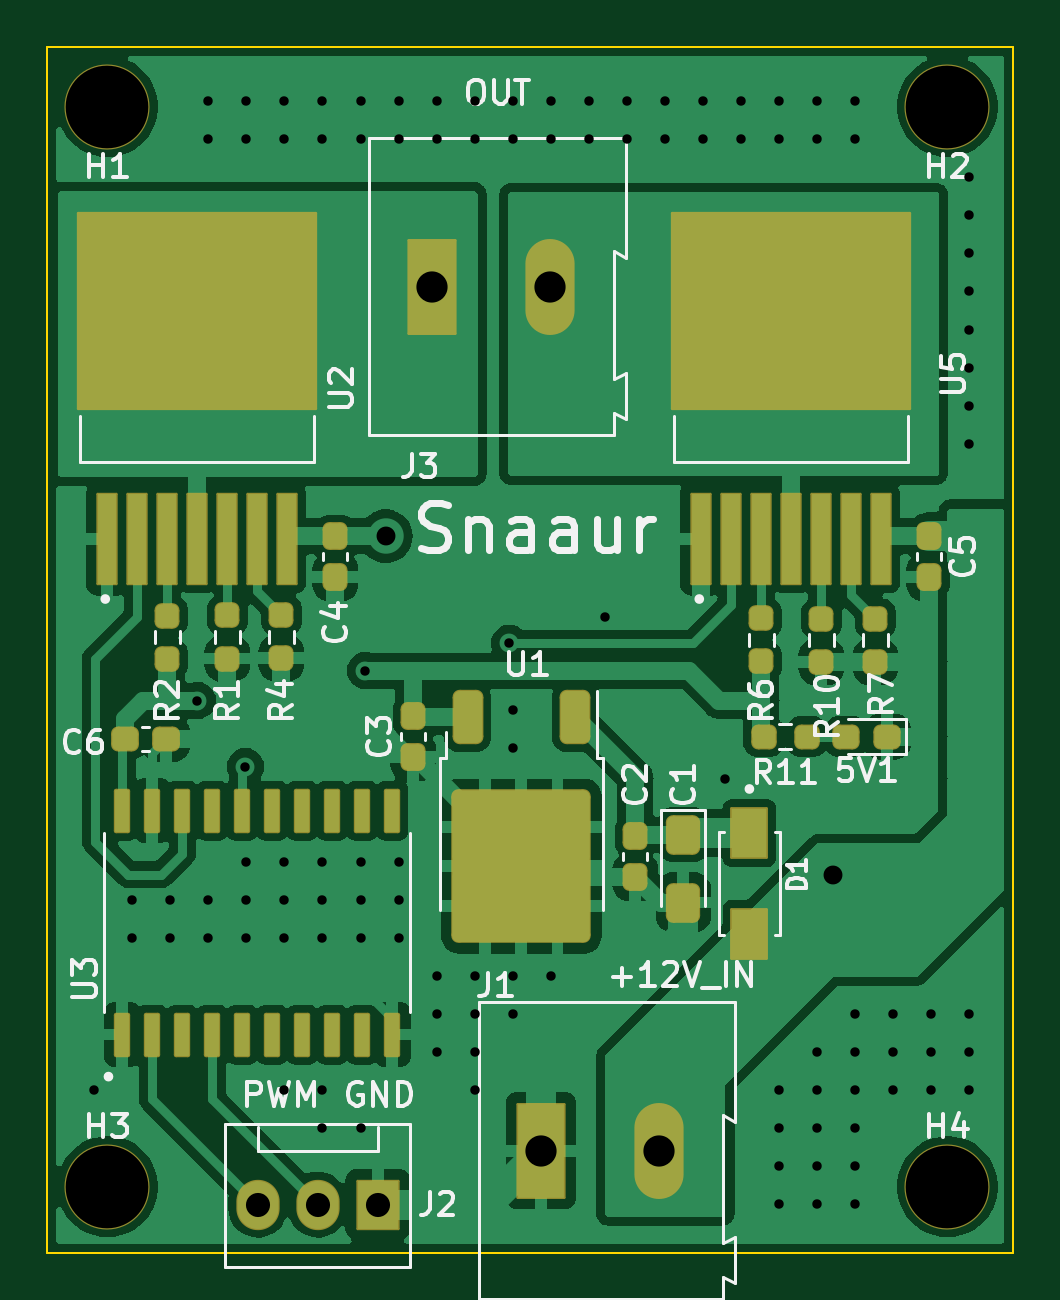
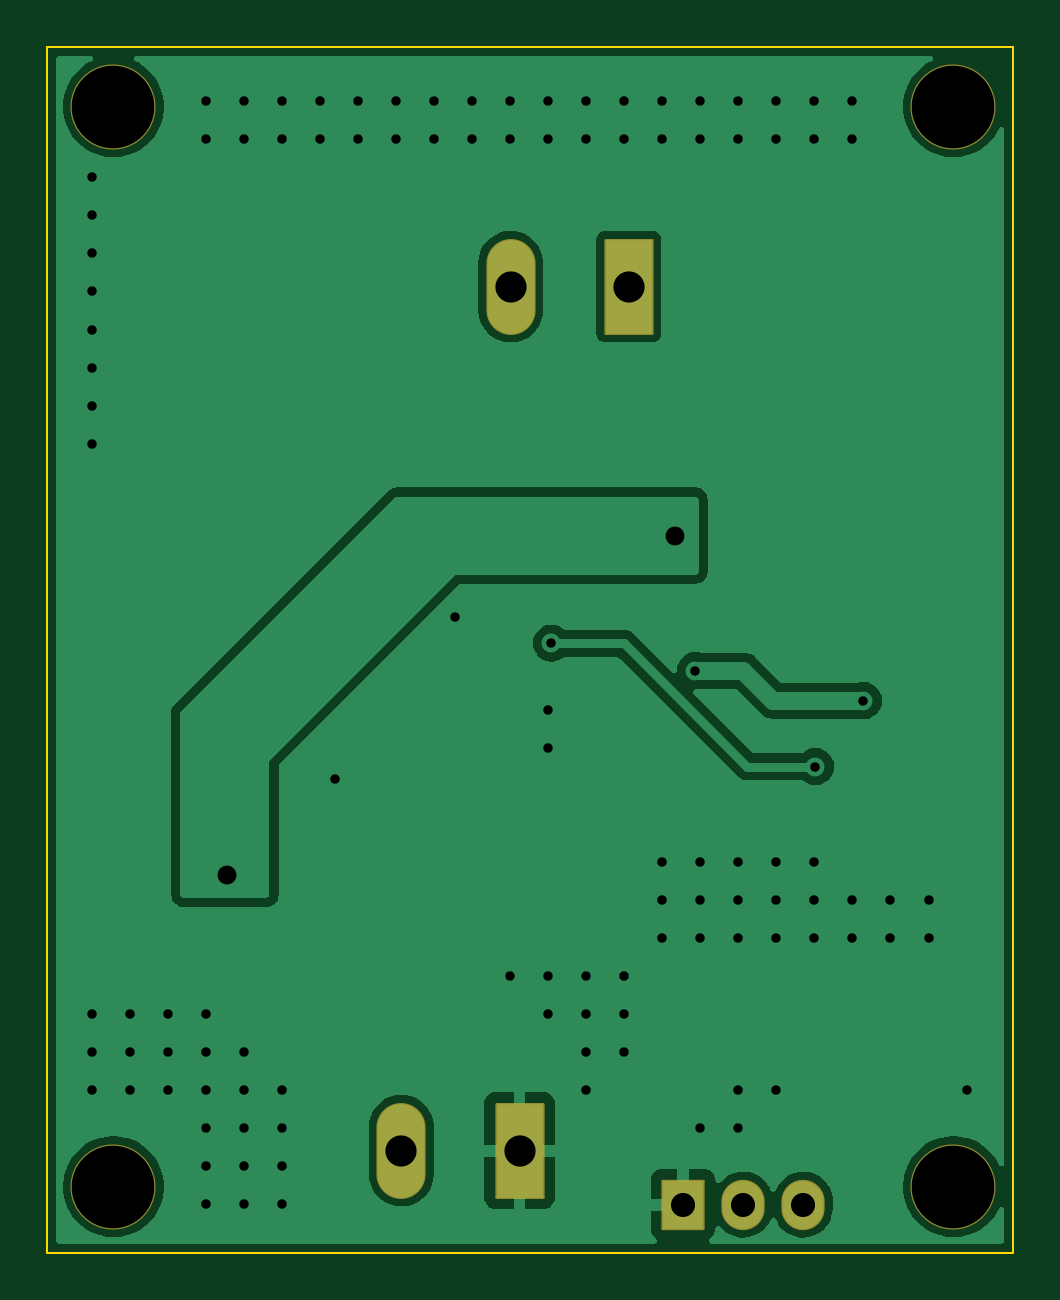
Circuit board: 11 layer files. Board 40.9 x 51.1 mm.
- bottom_copper: driver_motor-B_Cu.gbr (33907 bytes)
- bottom_mask: driver_motor-B_Mask.gbr (1724 bytes)
- paste: driver_motor-B_Paste.gbr (455 bytes)
- bottom_silk: driver_motor-B_Silkscreen.gbr (456 bytes)
- outline: driver_motor-Edge_Cuts.gbr (610 bytes)
- top_copper: driver_motor-F_Cu.gbr (106498 bytes)
- top_mask: driver_motor-F_Mask.gbr (5370 bytes)
- paste: driver_motor-F_Paste.gbr (12389 bytes)
- top_silk: driver_motor-F_Silkscreen.gbr (39416 bytes)
- drill: driver_motor-NPTH.drl (377 bytes)
- drill: driver_motor-PTH.drl (2362 bytes)

=== bottom_copper: driver_motor-B_Cu.gbr (33907 bytes, source omitted) ===
=== bottom_mask: driver_motor-B_Mask.gbr (1724 bytes, source withheld) ===
=== paste: driver_motor-B_Paste.gbr ===
%TF.GenerationSoftware,KiCad,Pcbnew,7.0.5*%
%TF.CreationDate,2023-07-07T01:57:58+07:00*%
%TF.ProjectId,driver_motor,64726976-6572-45f6-9d6f-746f722e6b69,rev?*%
%TF.SameCoordinates,Original*%
%TF.FileFunction,Paste,Bot*%
%TF.FilePolarity,Positive*%
%FSLAX46Y46*%
G04 Gerber Fmt 4.6, Leading zero omitted, Abs format (unit mm)*
G04 Created by KiCad (PCBNEW 7.0.5) date 2023-07-07 01:57:58*
%MOMM*%
%LPD*%
G01*
G04 APERTURE LIST*
G04 APERTURE END LIST*
M02*

=== bottom_silk: driver_motor-B_Silkscreen.gbr ===
%TF.GenerationSoftware,KiCad,Pcbnew,7.0.5*%
%TF.CreationDate,2023-07-07T01:57:58+07:00*%
%TF.ProjectId,driver_motor,64726976-6572-45f6-9d6f-746f722e6b69,rev?*%
%TF.SameCoordinates,Original*%
%TF.FileFunction,Legend,Bot*%
%TF.FilePolarity,Positive*%
%FSLAX46Y46*%
G04 Gerber Fmt 4.6, Leading zero omitted, Abs format (unit mm)*
G04 Created by KiCad (PCBNEW 7.0.5) date 2023-07-07 01:57:58*
%MOMM*%
%LPD*%
G01*
G04 APERTURE LIST*
G04 APERTURE END LIST*
M02*

=== outline: driver_motor-Edge_Cuts.gbr ===
%TF.GenerationSoftware,KiCad,Pcbnew,7.0.5*%
%TF.CreationDate,2023-07-07T01:57:58+07:00*%
%TF.ProjectId,driver_motor,64726976-6572-45f6-9d6f-746f722e6b69,rev?*%
%TF.SameCoordinates,Original*%
%TF.FileFunction,Profile,NP*%
%FSLAX46Y46*%
G04 Gerber Fmt 4.6, Leading zero omitted, Abs format (unit mm)*
G04 Created by KiCad (PCBNEW 7.0.5) date 2023-07-07 01:57:58*
%MOMM*%
%LPD*%
G01*
G04 APERTURE LIST*
%TA.AperFunction,Profile*%
%ADD10C,0.100000*%
%TD*%
G04 APERTURE END LIST*
D10*
X146050000Y-25400000D02*
X186944000Y-25400000D01*
X186944000Y-76454000D01*
X146050000Y-76454000D01*
X146050000Y-25400000D01*
M02*

=== top_copper: driver_motor-F_Cu.gbr (106498 bytes, source omitted) ===
=== top_mask: driver_motor-F_Mask.gbr ===
%TF.GenerationSoftware,KiCad,Pcbnew,7.0.5*%
%TF.CreationDate,2023-07-07T01:57:58+07:00*%
%TF.ProjectId,driver_motor,64726976-6572-45f6-9d6f-746f722e6b69,rev?*%
%TF.SameCoordinates,Original*%
%TF.FileFunction,Soldermask,Top*%
%TF.FilePolarity,Negative*%
%FSLAX46Y46*%
G04 Gerber Fmt 4.6, Leading zero omitted, Abs format (unit mm)*
G04 Created by KiCad (PCBNEW 7.0.5) date 2023-07-07 01:57:58*
%MOMM*%
%LPD*%
G01*
G04 APERTURE LIST*
G04 Aperture macros list*
%AMRoundRect*
0 Rectangle with rounded corners*
0 $1 Rounding radius*
0 $2 $3 $4 $5 $6 $7 $8 $9 X,Y pos of 4 corners*
0 Add a 4 corners polygon primitive as box body*
4,1,4,$2,$3,$4,$5,$6,$7,$8,$9,$2,$3,0*
0 Add four circle primitives for the rounded corners*
1,1,$1+$1,$2,$3*
1,1,$1+$1,$4,$5*
1,1,$1+$1,$6,$7*
1,1,$1+$1,$8,$9*
0 Add four rect primitives between the rounded corners*
20,1,$1+$1,$2,$3,$4,$5,0*
20,1,$1+$1,$4,$5,$6,$7,0*
20,1,$1+$1,$6,$7,$8,$9,0*
20,1,$1+$1,$8,$9,$2,$3,0*%
G04 Aperture macros list end*
%ADD10RoundRect,0.288300X0.237500X-0.300000X0.237500X0.300000X-0.237500X0.300000X-0.237500X-0.300000X0*%
%ADD11RoundRect,0.050800X-0.990000X-1.980000X0.990000X-1.980000X0.990000X1.980000X-0.990000X1.980000X0*%
%ADD12O,2.081600X4.061600*%
%ADD13RoundRect,0.288300X-0.237500X0.250000X-0.237500X-0.250000X0.237500X-0.250000X0.237500X0.250000X0*%
%ADD14RoundRect,0.288300X0.287500X0.237500X-0.287500X0.237500X-0.287500X-0.237500X0.287500X-0.237500X0*%
%ADD15RoundRect,0.300800X-0.425000X0.537500X-0.425000X-0.537500X0.425000X-0.537500X0.425000X0.537500X0*%
%ADD16RoundRect,0.288300X0.237500X-0.250000X0.237500X0.250000X-0.237500X0.250000X-0.237500X-0.250000X0*%
%ADD17C,3.601600*%
%ADD18RoundRect,0.050800X0.400000X-1.905000X0.400000X1.905000X-0.400000X1.905000X-0.400000X-1.905000X0*%
%ADD19RoundRect,0.050800X-5.035000X-4.145000X5.035000X-4.145000X5.035000X4.145000X-5.035000X4.145000X0*%
%ADD20RoundRect,0.050800X-0.865000X1.015000X-0.865000X-1.015000X0.865000X-1.015000X0.865000X1.015000X0*%
%ADD21O,1.831600X2.131600*%
%ADD22RoundRect,0.300800X-0.350000X0.850000X-0.350000X-0.850000X0.350000X-0.850000X0.350000X0.850000X0*%
%ADD23RoundRect,0.300797X-2.650003X2.950003X-2.650003X-2.950003X2.650003X-2.950003X2.650003X2.950003X0*%
%ADD24RoundRect,0.288300X-0.300000X-0.237500X0.300000X-0.237500X0.300000X0.237500X-0.300000X0.237500X0*%
%ADD25RoundRect,0.288300X-0.237500X0.300000X-0.237500X-0.300000X0.237500X-0.300000X0.237500X0.300000X0*%
%ADD26RoundRect,0.050800X-0.750000X1.045000X-0.750000X-1.045000X0.750000X-1.045000X0.750000X1.045000X0*%
%ADD27RoundRect,0.092100X0.253700X-0.848700X0.253700X0.848700X-0.253700X0.848700X-0.253700X-0.848700X0*%
%ADD28RoundRect,0.288300X-0.250000X-0.237500X0.250000X-0.237500X0.250000X0.237500X-0.250000X0.237500X0*%
G04 APERTURE END LIST*
D10*
%TO.C,C4*%
X158242000Y-47852500D03*
X158242000Y-46127500D03*
%TD*%
D11*
%TO.C,J3*%
X162335000Y-35560000D03*
D12*
X167335000Y-35560000D03*
%TD*%
D13*
%TO.C,R10*%
X178816000Y-49617500D03*
X178816000Y-51442500D03*
%TD*%
D14*
%TO.C,5V1*%
X181610000Y-54610000D03*
X179860000Y-54610000D03*
%TD*%
D10*
%TO.C,C2*%
X170942000Y-60552500D03*
X170942000Y-58827500D03*
%TD*%
D15*
%TO.C,C1*%
X172974000Y-58760500D03*
X172974000Y-61635500D03*
%TD*%
D16*
%TO.C,R6*%
X176276000Y-51426500D03*
X176276000Y-49601500D03*
%TD*%
D17*
%TO.C,H3*%
X148590000Y-73660000D03*
%TD*%
D18*
%TO.C,U5*%
X173736000Y-46236000D03*
X175006000Y-46236000D03*
X176276000Y-46236000D03*
X177546000Y-46236000D03*
X178816000Y-46236000D03*
X180086000Y-46236000D03*
X181356000Y-46236000D03*
D19*
X177546000Y-36576000D03*
%TD*%
D10*
%TO.C,C3*%
X161544000Y-55472500D03*
X161544000Y-53747500D03*
%TD*%
D13*
%TO.C,R4*%
X155956000Y-49463500D03*
X155956000Y-51288500D03*
%TD*%
D20*
%TO.C,J2*%
X160030000Y-74422000D03*
D21*
X157490000Y-74422000D03*
X154950000Y-74422000D03*
%TD*%
D13*
%TO.C,R7*%
X181102000Y-49617500D03*
X181102000Y-51442500D03*
%TD*%
D17*
%TO.C,H1*%
X148590000Y-27940000D03*
%TD*%
D22*
%TO.C,U1*%
X168396000Y-53795000D03*
D23*
X166116000Y-60095000D03*
D22*
X163836000Y-53795000D03*
%TD*%
D16*
%TO.C,R2*%
X151130000Y-51320500D03*
X151130000Y-49495500D03*
%TD*%
D24*
%TO.C,C6*%
X149352000Y-54710000D03*
X151077000Y-54710000D03*
%TD*%
D17*
%TO.C,H2*%
X184150000Y-27940000D03*
%TD*%
D13*
%TO.C,R1*%
X153670000Y-49479500D03*
X153670000Y-51304500D03*
%TD*%
D25*
%TO.C,C5*%
X183388000Y-46127500D03*
X183388000Y-47852500D03*
%TD*%
D26*
%TO.C,D1*%
X175768000Y-62957000D03*
X175768000Y-58697000D03*
%TD*%
D17*
%TO.C,H4*%
X184150000Y-73660000D03*
%TD*%
D18*
%TO.C,U2*%
X148590000Y-46236000D03*
X149860000Y-46236000D03*
X151130000Y-46236000D03*
X152400000Y-46236000D03*
X153670000Y-46236000D03*
X154940000Y-46236000D03*
X156210000Y-46236000D03*
D19*
X152400000Y-36576000D03*
%TD*%
D11*
%TO.C,J1*%
X166958000Y-72136000D03*
D12*
X171958000Y-72136000D03*
%TD*%
D27*
%TO.C,U3*%
X149225000Y-67224000D03*
X150495000Y-67224000D03*
X151765000Y-67224000D03*
X153035000Y-67224000D03*
X154305000Y-67224000D03*
X155575000Y-67224000D03*
X156845000Y-67224000D03*
X158115000Y-67224000D03*
X159385000Y-67224000D03*
X160655000Y-67224000D03*
X160655000Y-57744000D03*
X159385000Y-57744000D03*
X158115000Y-57744000D03*
X156845000Y-57744000D03*
X155575000Y-57744000D03*
X154305000Y-57744000D03*
X153035000Y-57744000D03*
X151765000Y-57744000D03*
X150495000Y-57744000D03*
X149225000Y-57744000D03*
%TD*%
D28*
%TO.C,R11*%
X176379500Y-54610000D03*
X178204500Y-54610000D03*
%TD*%
M02*

=== paste: driver_motor-F_Paste.gbr (12389 bytes, source omitted) ===
=== top_silk: driver_motor-F_Silkscreen.gbr (39416 bytes, source omitted) ===
=== drill: driver_motor-NPTH.drl ===
M48
; DRILL file {KiCad 7.0.5} date Fri Jul  7 01:58:02 2023
; FORMAT={-:-/ absolute / inch / decimal}
; #@! TF.CreationDate,2023-07-07T01:58:02+07:00
; #@! TF.GenerationSoftware,Kicad,Pcbnew,7.0.5
; #@! TF.FileFunction,NonPlated,1,2,NPTH
FMAT,2
INCH
; #@! TA.AperFunction,NonPlated,NPTH,ComponentDrill
T1C0.1378
%
G90
G05
T1
X5.85Y-1.1
X5.85Y-2.9
X7.25Y-1.1
X7.25Y-2.9
T0
M30

=== drill: driver_motor-PTH.drl ===
M48
; DRILL file {KiCad 7.0.5} date Fri Jul  7 01:58:02 2023
; FORMAT={-:-/ absolute / inch / decimal}
; #@! TF.CreationDate,2023-07-07T01:58:02+07:00
; #@! TF.GenerationSoftware,Kicad,Pcbnew,7.0.5
; #@! TF.FileFunction,Plated,1,2,PTH
FMAT,2
INCH
; #@! TA.AperFunction,Plated,PTH,ViaDrill
T1C0.0157
; #@! TA.AperFunction,Plated,PTH,ViaDrill
T2C0.0315
; #@! TA.AperFunction,Plated,PTH,ComponentDrill
T3C0.0402
; #@! TA.AperFunction,Plated,PTH,ComponentDrill
T4C0.0520
%
G90
G05
T1
X5.8281Y-2.7392
X5.8915Y-2.4223
X5.8915Y-2.4857
X5.9549Y-2.4223
X5.9549Y-2.4857
X6.0Y-2.09
X6.0183Y-1.0912
X6.0183Y-1.1546
X6.0183Y-2.4223
X6.0183Y-2.4857
X6.08Y-2.2
X6.0817Y-1.0912
X6.0817Y-1.1546
X6.0817Y-2.3589
X6.0817Y-2.4223
X6.0817Y-2.4857
X6.1451Y-1.0912
X6.1451Y-1.1546
X6.1451Y-2.3589
X6.1451Y-2.4223
X6.1451Y-2.4857
X6.1451Y-2.7392
X6.2085Y-1.0912
X6.2085Y-1.1546
X6.2085Y-2.3589
X6.2085Y-2.4223
X6.2085Y-2.4857
X6.2085Y-2.7392
X6.2085Y-2.8026
X6.2719Y-1.0912
X6.2719Y-1.1546
X6.2719Y-2.3589
X6.2719Y-2.4223
X6.2719Y-2.4857
X6.2719Y-2.8026
X6.28Y-2.04
X6.3352Y-1.0912
X6.3352Y-1.1546
X6.3352Y-2.3589
X6.3352Y-2.4223
X6.3352Y-2.4857
X6.3986Y-1.0912
X6.3986Y-1.1546
X6.3986Y-2.5491
X6.3986Y-2.6125
X6.3986Y-2.6758
X6.462Y-1.0912
X6.462Y-1.1546
X6.462Y-2.5491
X6.462Y-2.6125
X6.462Y-2.6758
X6.462Y-2.7392
X6.52Y-1.9943
X6.5254Y-1.0912
X6.5254Y-1.1546
X6.5254Y-2.1054
X6.5254Y-2.1688
X6.5254Y-2.5491
X6.5254Y-2.6125
X6.5888Y-1.0912
X6.5888Y-1.1546
X6.5888Y-2.5491
X6.6522Y-1.0912
X6.6522Y-1.1546
X6.68Y-1.95
X6.7156Y-1.0912
X6.7156Y-1.1546
X6.7789Y-1.0912
X6.7789Y-1.1546
X6.8423Y-1.0912
X6.8423Y-1.1546
X6.88Y-2.22
X6.9057Y-1.0912
X6.9057Y-1.1546
X6.9691Y-1.0912
X6.9691Y-1.1546
X6.9691Y-2.7392
X6.9691Y-2.8026
X6.9691Y-2.866
X6.9691Y-2.9294
X7.0325Y-1.0912
X7.0325Y-1.1546
X7.0325Y-2.6758
X7.0325Y-2.7392
X7.0325Y-2.8026
X7.0325Y-2.866
X7.0325Y-2.9294
X7.0959Y-1.0912
X7.0959Y-1.1546
X7.0959Y-2.6125
X7.0959Y-2.6758
X7.0959Y-2.7392
X7.0959Y-2.8026
X7.0959Y-2.866
X7.0959Y-2.9294
X7.1593Y-2.6125
X7.1593Y-2.6758
X7.1593Y-2.7392
X7.2226Y-2.6125
X7.2226Y-2.6758
X7.2226Y-2.7392
X7.286Y-1.218
X7.286Y-1.2814
X7.286Y-1.3447
X7.286Y-1.4081
X7.286Y-1.4715
X7.286Y-1.5349
X7.286Y-1.5983
X7.286Y-1.6617
X7.286Y-2.6125
X7.286Y-2.6758
X7.286Y-2.7392
T2
X6.314Y-1.816
X7.06Y-2.38
T3
X6.1004Y-2.93
X6.2004Y-2.93
X6.3004Y-2.93
T4
X6.3911Y-1.4
X6.5731Y-2.84
X6.588Y-1.4
X6.77Y-2.84
T0
M30

